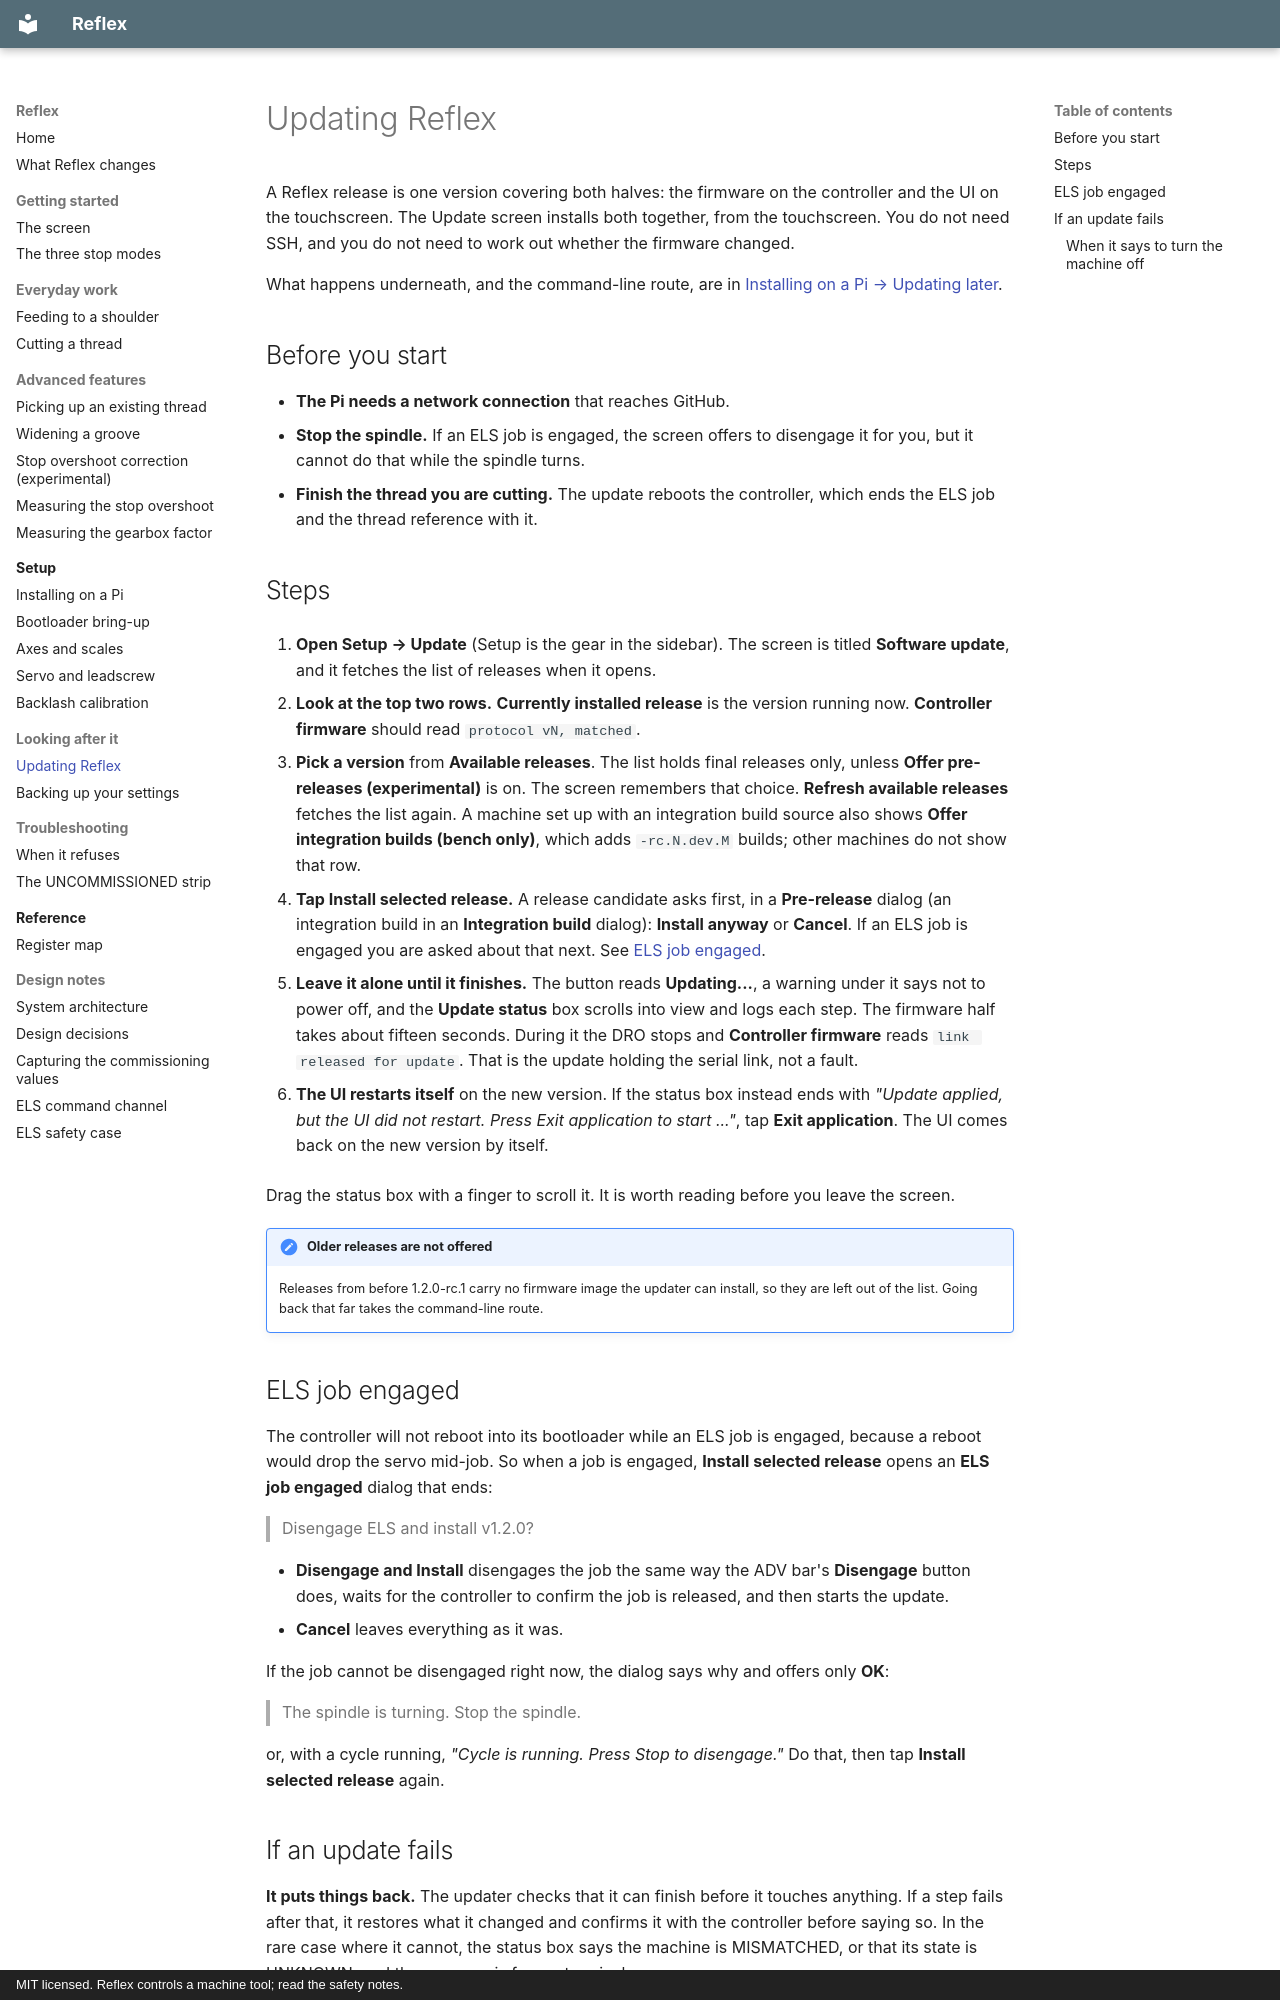

repository: Funkenjaeger/reflex · page: guide/updating/index.html · generator: mkdocs · copyright: MIT licensed. Reflex controls a machine tool; read the safety notes.

# Updating Reflex

A Reflex release is one version covering both halves: the firmware on the
controller and the UI on the touchscreen. The Update screen installs both
together, from the touchscreen. You do not need SSH, and you do not need to
work out whether the firmware changed.

What happens underneath, and the command-line route, are in
[Installing on a Pi → Updating later](../setup/installing.md#updating-later).

## Before you start

- **The Pi needs a network connection** that reaches GitHub.
- **Stop the spindle.** If an ELS job is engaged, the screen offers to
  disengage it for you, but it cannot do that while the spindle turns.
- **Finish the thread you are cutting.** The update reboots the controller,
  which ends the ELS job and the thread reference with it.

## Steps

1. **Open Setup → Update** (Setup is the gear in the sidebar). The screen is
   titled **Software update**, and it fetches the list of releases when it
   opens.

2. **Look at the top two rows.** **Currently installed release** is the
   version running now. **Controller firmware** should read
   `protocol vN, matched`.

3. **Pick a version** from **Available releases**. The list holds final
   releases only, unless **Offer pre-releases (experimental)** is on. The
   screen remembers that choice. **Refresh available releases** fetches the
   list again. A machine set up with an integration build source also shows
   **Offer integration builds (bench only)**, which adds `-rc.N.dev.M` builds;
   other machines do not show that row.

4. **Tap Install selected release.** A release candidate asks first, in a
   **Pre-release** dialog (an integration build in an **Integration build**
   dialog): **Install anyway** or **Cancel**. If an ELS job is
   engaged you are asked about that next. See [ELS job engaged](#els-job-engaged).

5. **Leave it alone until it finishes.** The button reads **Updating...**, a
   warning under it says not to power off, and the **Update status** box scrolls
   into view and logs each step. The firmware half takes about fifteen seconds.
   During it the DRO stops and **Controller firmware** reads
   `link released for update`. That is the update holding the serial link, not
   a fault.

6. **The UI restarts itself** on the new version. If the status box instead
   ends with *"Update applied, but the UI did not restart. Press Exit application
   to start ..."*, tap **Exit application**. The UI comes back on the new version by
   itself.

Drag the status box with a finger to scroll it. It is worth reading before
you leave the screen.

!!! note "Older releases are not offered"
    Releases from before 1.2.0-rc.1 carry no firmware image the updater can
    install, so they are left out of the list. Going back that far takes the
    command-line route.

## ELS job engaged

The controller will not reboot into its bootloader while an ELS job is
engaged, because a reboot would drop the servo mid-job. So when a job is
engaged, **Install selected release** opens an **ELS job engaged** dialog that
ends:

> Disengage ELS and install v1.2.0?

- **Disengage and Install** disengages the job the same way the ADV bar's
  **Disengage** button does, waits for the controller to confirm the job is
  released, and then starts the update.
- **Cancel** leaves everything as it was.

If the job cannot be disengaged right now, the dialog says why and offers only
**OK**:

> The spindle is turning. Stop the spindle.

or, with a cycle running, *"Cycle is running. Press Stop to disengage."* Do that, then
tap **Install selected release** again.
